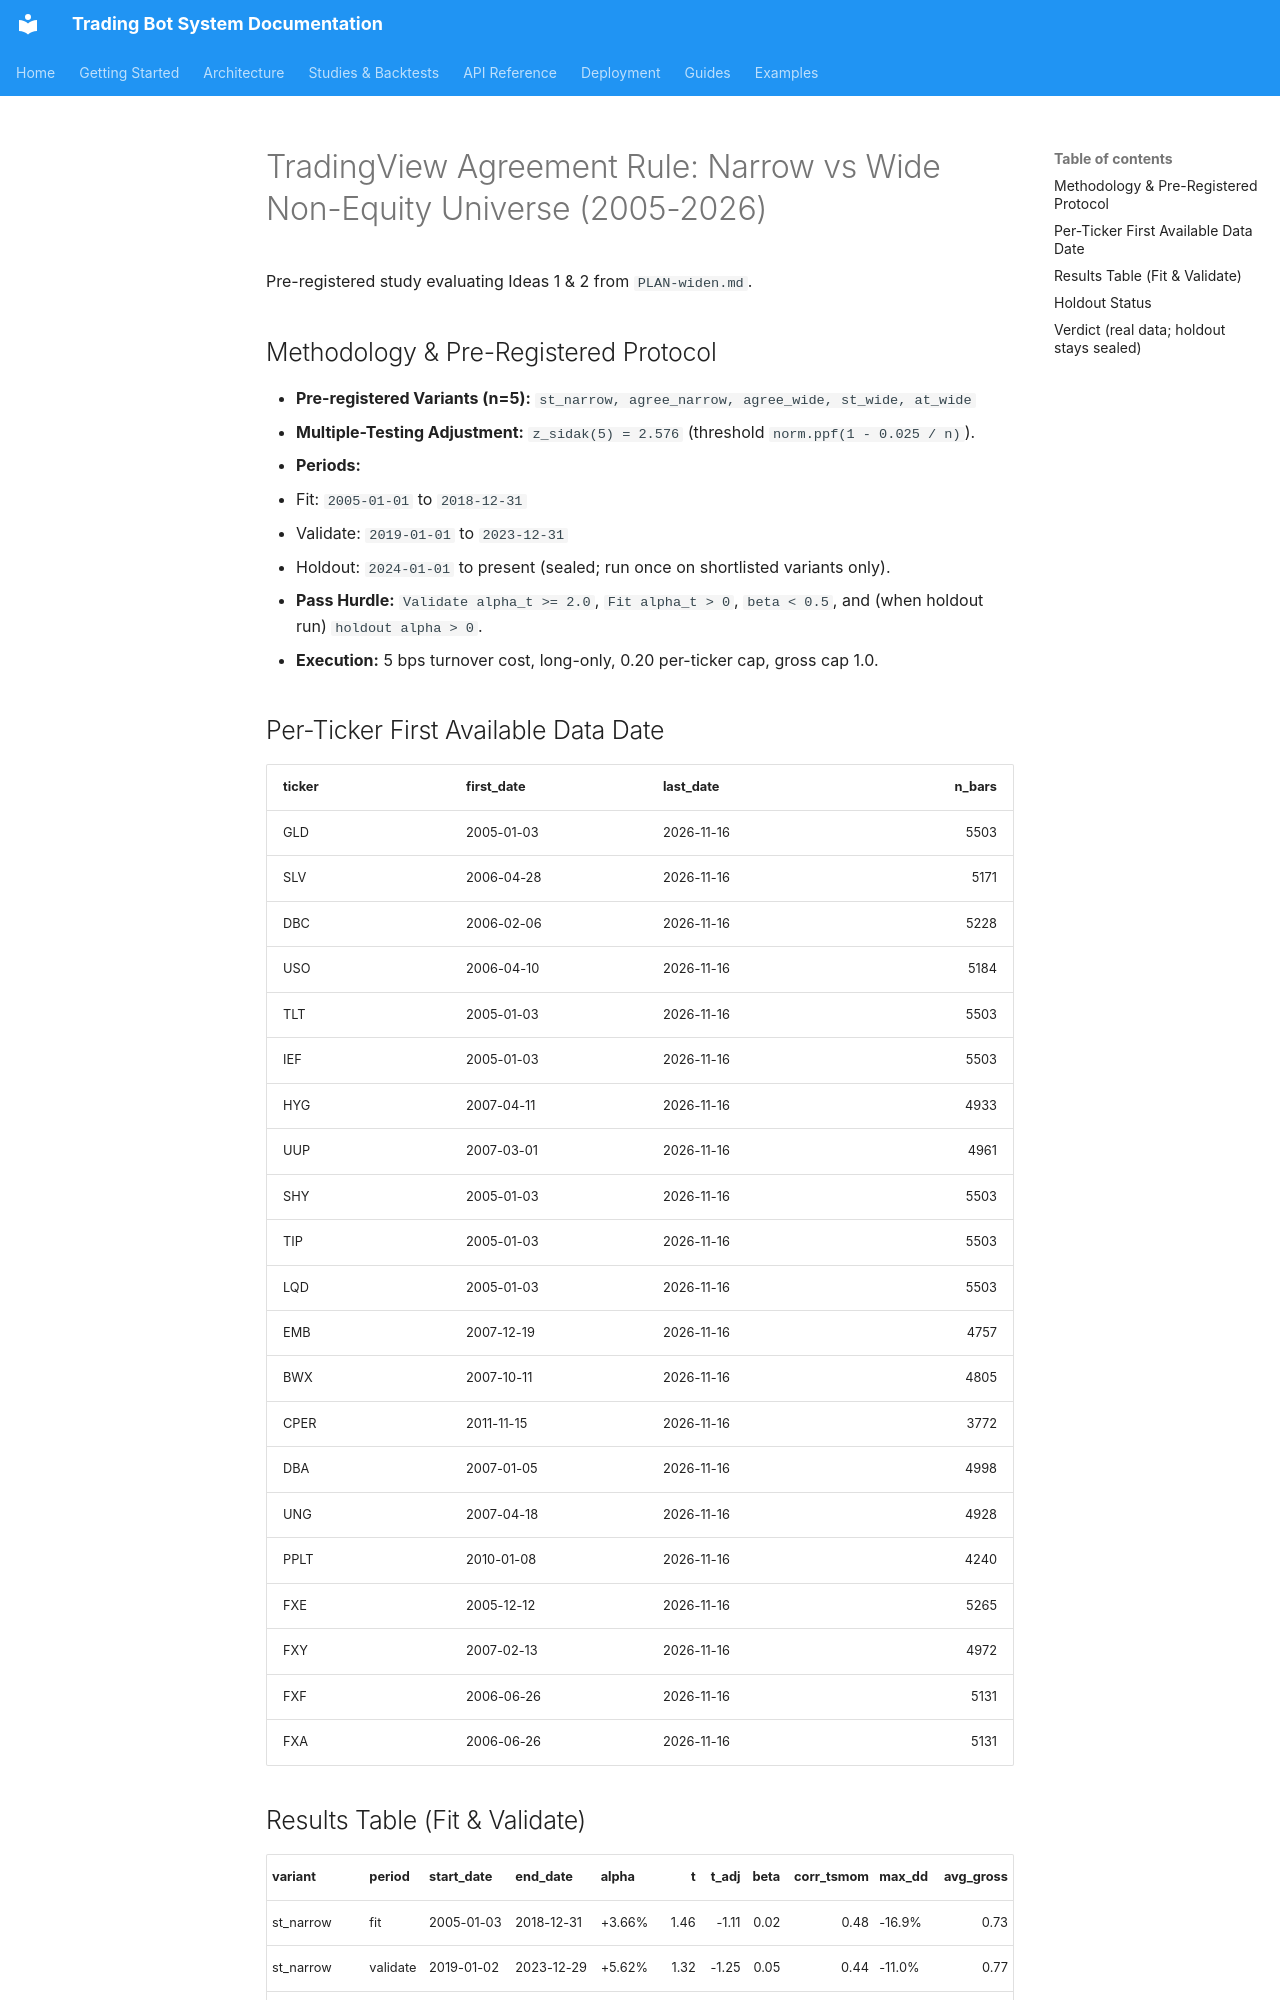

repository: JustinGuese/python_tradingbot_framework · page: backtests/tv-widen-2026-11/index.html · generator: mkdocs

# TradingView Agreement Rule: Narrow vs Wide Non-Equity Universe (2005-2026)

Pre-registered study evaluating Ideas 1 & 2 from `PLAN-widen.md`.

## Methodology & Pre-Registered Protocol
- **Pre-registered Variants (n=5):** `st_narrow, agree_narrow, agree_wide, st_wide, at_wide`
- **Multiple-Testing Adjustment:** `z_sidak(5) = 2.576` (threshold `norm.ppf(1 - 0.025 / n)`).
- **Periods:**
  - Fit: `2005-01-01` to `2018-12-31`
  - Validate: `2019-01-01` to `2023-12-31`
  - Holdout: `2024-01-01` to present (sealed; run once on shortlisted variants only).
- **Pass Hurdle:** `Validate alpha_t >= 2.0`, `Fit alpha_t > 0`, `beta < 0.5`, and (when holdout run) `holdout alpha > 0`.
- **Execution:** 5 bps turnover cost, long-only, 0.20 per-ticker cap, gross cap 1.0.

## Per-Ticker First Available Data Date

| ticker   | first_date   | last_date   |   n_bars |
|:---------|:-------------|:------------|---------:|
| GLD      | 2005-01-03   | 2026-11-16  |     5503 |
| SLV      | 2006-04-28   | 2026-11-16  |     5171 |
| DBC      | 2006-02-06   | 2026-11-16  |     5228 |
| USO      | 2006-04-10   | 2026-11-16  |     5184 |
| TLT      | 2005-01-03   | 2026-11-16  |     5503 |
| IEF      | 2005-01-03   | 2026-11-16  |     5503 |
| HYG      | 2007-04-11   | 2026-11-16  |     4933 |
| UUP      | 2007-03-01   | 2026-11-16  |     4961 |
| SHY      | 2005-01-03   | 2026-11-16  |     5503 |
| TIP      | 2005-01-03   | 2026-11-16  |     5503 |
| LQD      | 2005-01-03   | 2026-11-16  |     5503 |
| EMB      | 2007-12-19   | 2026-11-16  |     4757 |
| BWX      | 2007-10-11   | 2026-11-16  |     4805 |
| CPER     | 2011-11-15   | 2026-11-16  |     3772 |
| DBA      | 2007-01-05   | 2026-11-16  |     4998 |
| UNG      | 2007-04-18   | 2026-11-16  |     4928 |
| PPLT     | 2010-01-08   | 2026-11-16  |     4240 |
| FXE      | 2005-12-12   | 2026-11-16  |     5265 |
| FXY      | 2007-02-13   | 2026-11-16  |     4972 |
| FXF      | 2006-06-26   | 2026-11-16  |     5131 |
| FXA      | 2006-06-26   | 2026-11-16  |     5131 |
